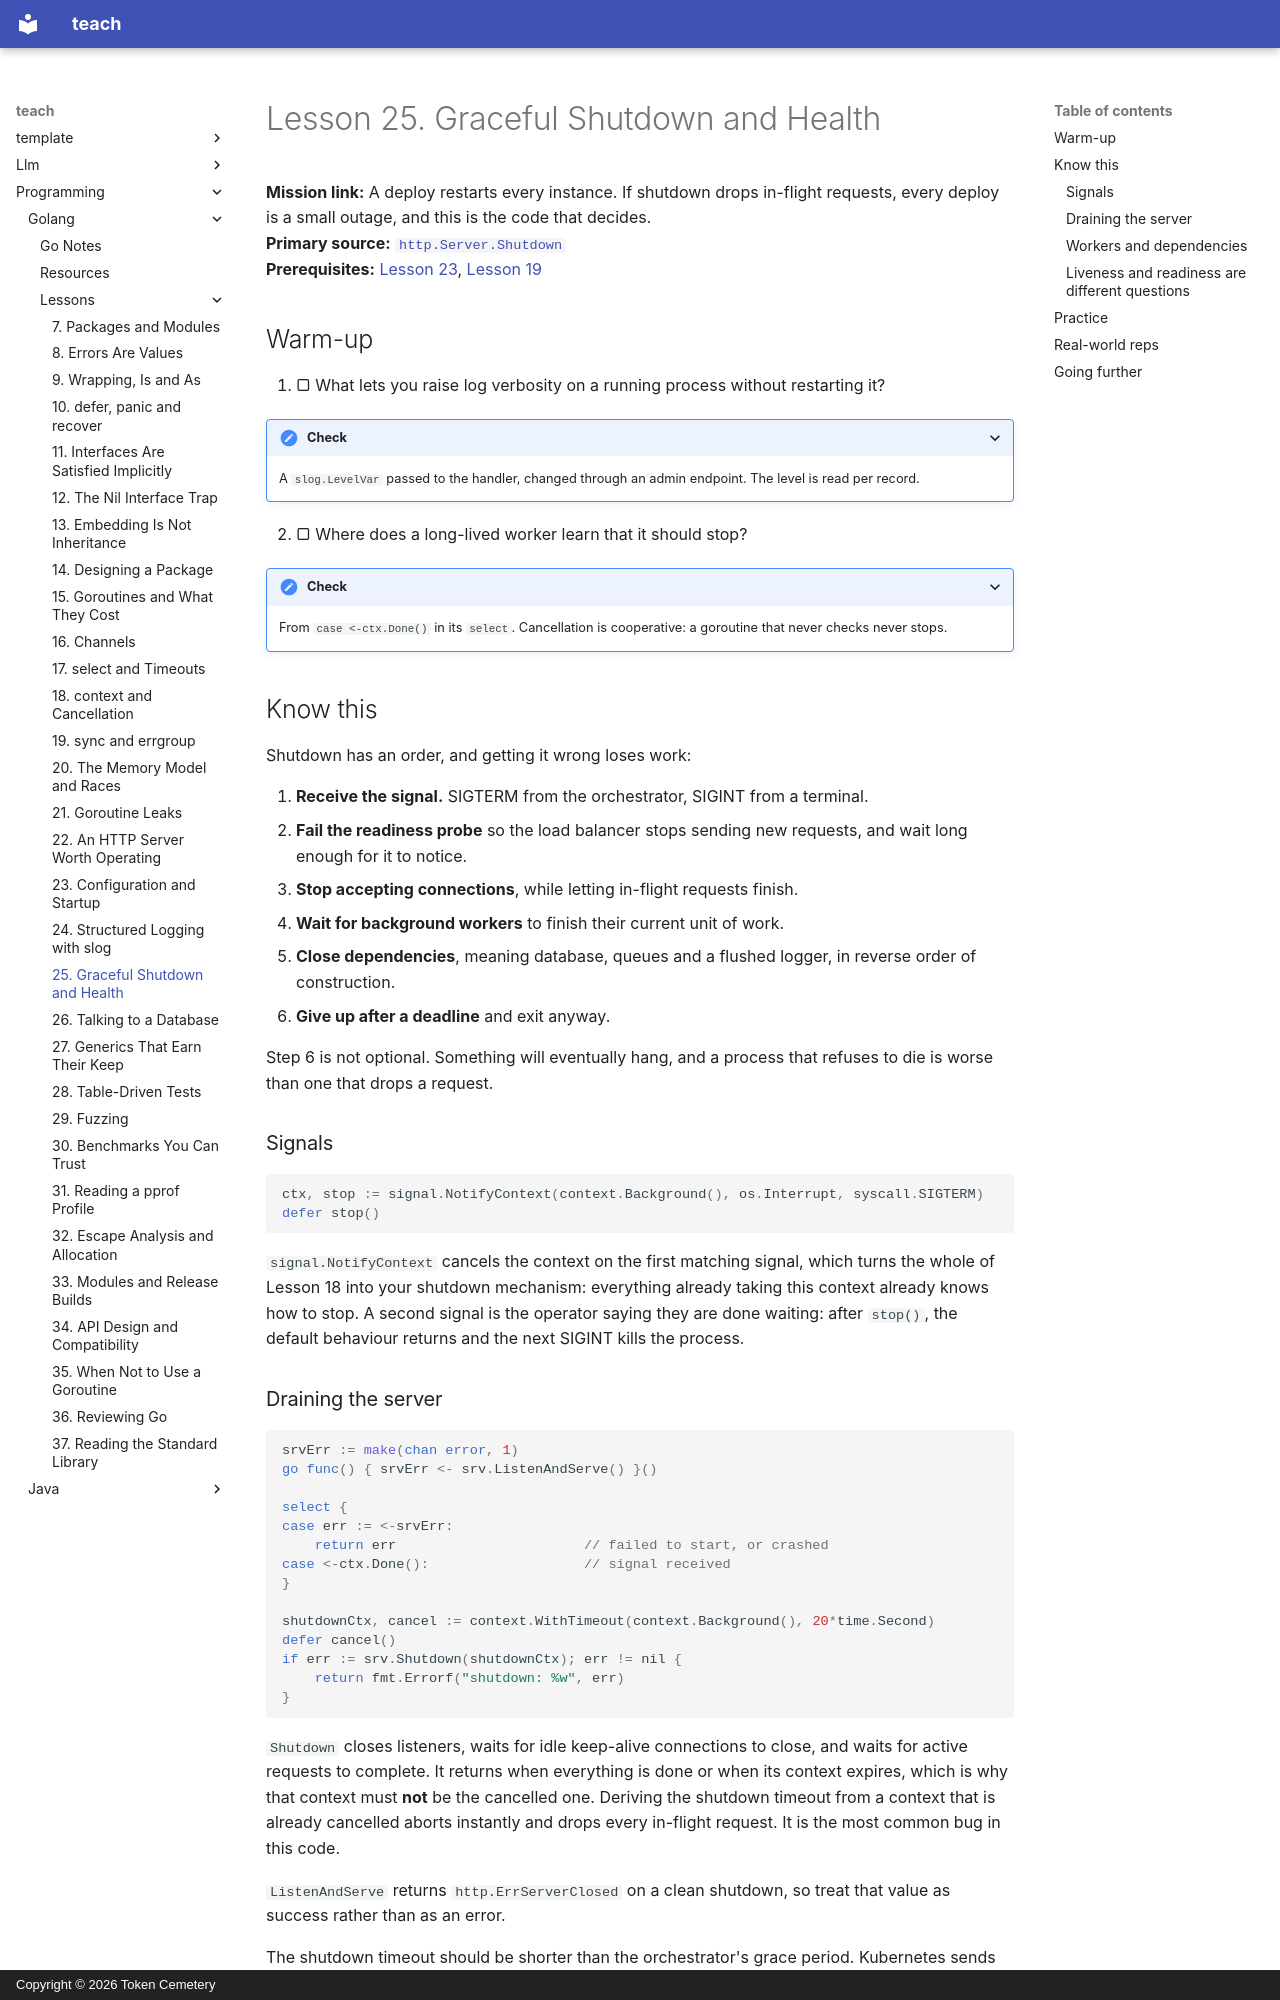

repository: TokenCemetery/teach · page: programming/golang/lessons/0025-graceful-shutdown/index.html · generator: mkdocs · copyright: Copyright © 2026 Token Cemetery

---
title: 25. Graceful Shutdown and Health
description: Catch the signal, stop accepting, drain in-flight work, then close dependencies in order
type: lesson
---

# Lesson 25. Graceful Shutdown and Health

**Mission link:** A deploy restarts every instance. If shutdown drops in-flight requests, every deploy is a small outage, and this is the code that decides.
**Primary source:** [`http.Server.Shutdown`](https://pkg.go.dev/net/http#Server.Shutdown)
**Prerequisites:** [Lesson 23](0023-configuration-and-startup.md), [Lesson 19](0019-sync-primitives.md)

## Warm-up

1. ▢ What lets you raise log verbosity on a running process without restarting it?

<details markdown="1"><summary>Check</summary>

A `slog.LevelVar` passed to the handler, changed through an admin endpoint. The level is read per record.

</details>

2. ▢ Where does a long-lived worker learn that it should stop?

<details markdown="1"><summary>Check</summary>

From `case <-ctx.Done()` in its `select`. Cancellation is cooperative: a goroutine that never checks never stops.

</details>

## Know this

Shutdown has an order, and getting it wrong loses work:

1. **Receive the signal.** SIGTERM from the orchestrator, SIGINT from a terminal.
2. **Fail the readiness probe** so the load balancer stops sending new requests, and wait long enough for it to notice.
3. **Stop accepting connections**, while letting in-flight requests finish.
4. **Wait for background workers** to finish their current unit of work.
5. **Close dependencies**, meaning database, queues and a flushed logger, in reverse order of construction.
6. **Give up after a deadline** and exit anyway.

Step 6 is not optional. Something will eventually hang, and a process that refuses to die is worse than one that drops a request.

### Signals

```go
ctx, stop := signal.NotifyContext(context.Background(), os.Interrupt, syscall.SIGTERM)
defer stop()
```

`signal.NotifyContext` cancels the context on the first matching signal, which turns the whole of Lesson 18 into your shutdown mechanism: everything already taking this context already knows how to stop. A second signal is the operator saying they are done waiting: after `stop()`, the default behaviour returns and the next SIGINT kills the process.

### Draining the server

```go
srvErr := make(chan error, 1)
go func() { srvErr <- srv.ListenAndServe() }()

select {
case err := <-srvErr:
    return err                       // failed to start, or crashed
case <-ctx.Done():                   // signal received
}

shutdownCtx, cancel := context.WithTimeout(context.Background(), 20*time.Second)
defer cancel()
if err := srv.Shutdown(shutdownCtx); err != nil {
    return fmt.Errorf("shutdown: %w", err)
}
```

`Shutdown` closes listeners, waits for idle keep-alive connections to close, and waits for active requests to complete. It returns when everything is done or when its context expires, which is why that context must **not** be the cancelled one. Deriving the shutdown timeout from a context that is already cancelled aborts instantly and drops every in-flight request. It is the most common bug in this code.

`ListenAndServe` returns `http.ErrServerClosed` on a clean shutdown, so treat that value as success rather than as an error.

The shutdown timeout should be shorter than the orchestrator's grace period. Kubernetes sends SIGTERM, waits `terminationGracePeriodSeconds` (30 by default), then SIGKILL. A 60-second shutdown timeout inside a 30-second grace period is a longer way of writing SIGKILL.
